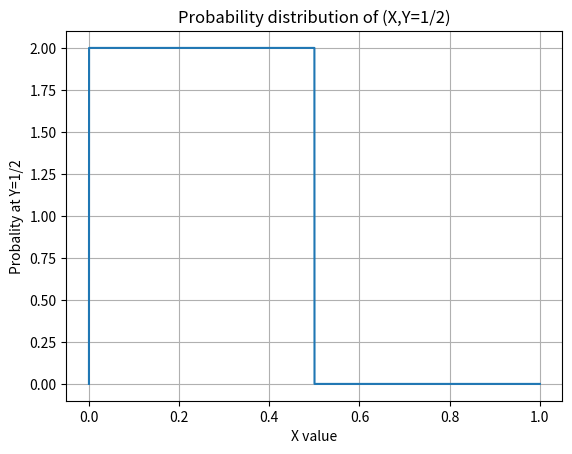

This chart was generated by the following Python code:
# importing the required modules
import matplotlib.pyplot as plt
import numpy as np

def fun (x, y): 
    if 0 < x + y < 1:
      if x>0:
        if y>0:
          return 2.0
    else:
        return 0 
    return 0.0 

vfun=np.vectorize(fun)

# setting the x - coordinates
x = np.arange(0, 1, 0.000001)
# setting the corresponding y - coordinates
y = vfun(x,1/2)

plt.xlabel("X value")
plt.ylabel("Probality at Y=1/2")
plt.title("Probability distribution of (X,Y=1/2)")
# potting the points
plt.plot(x, y)
  
# function to show the plot
plt.grid()